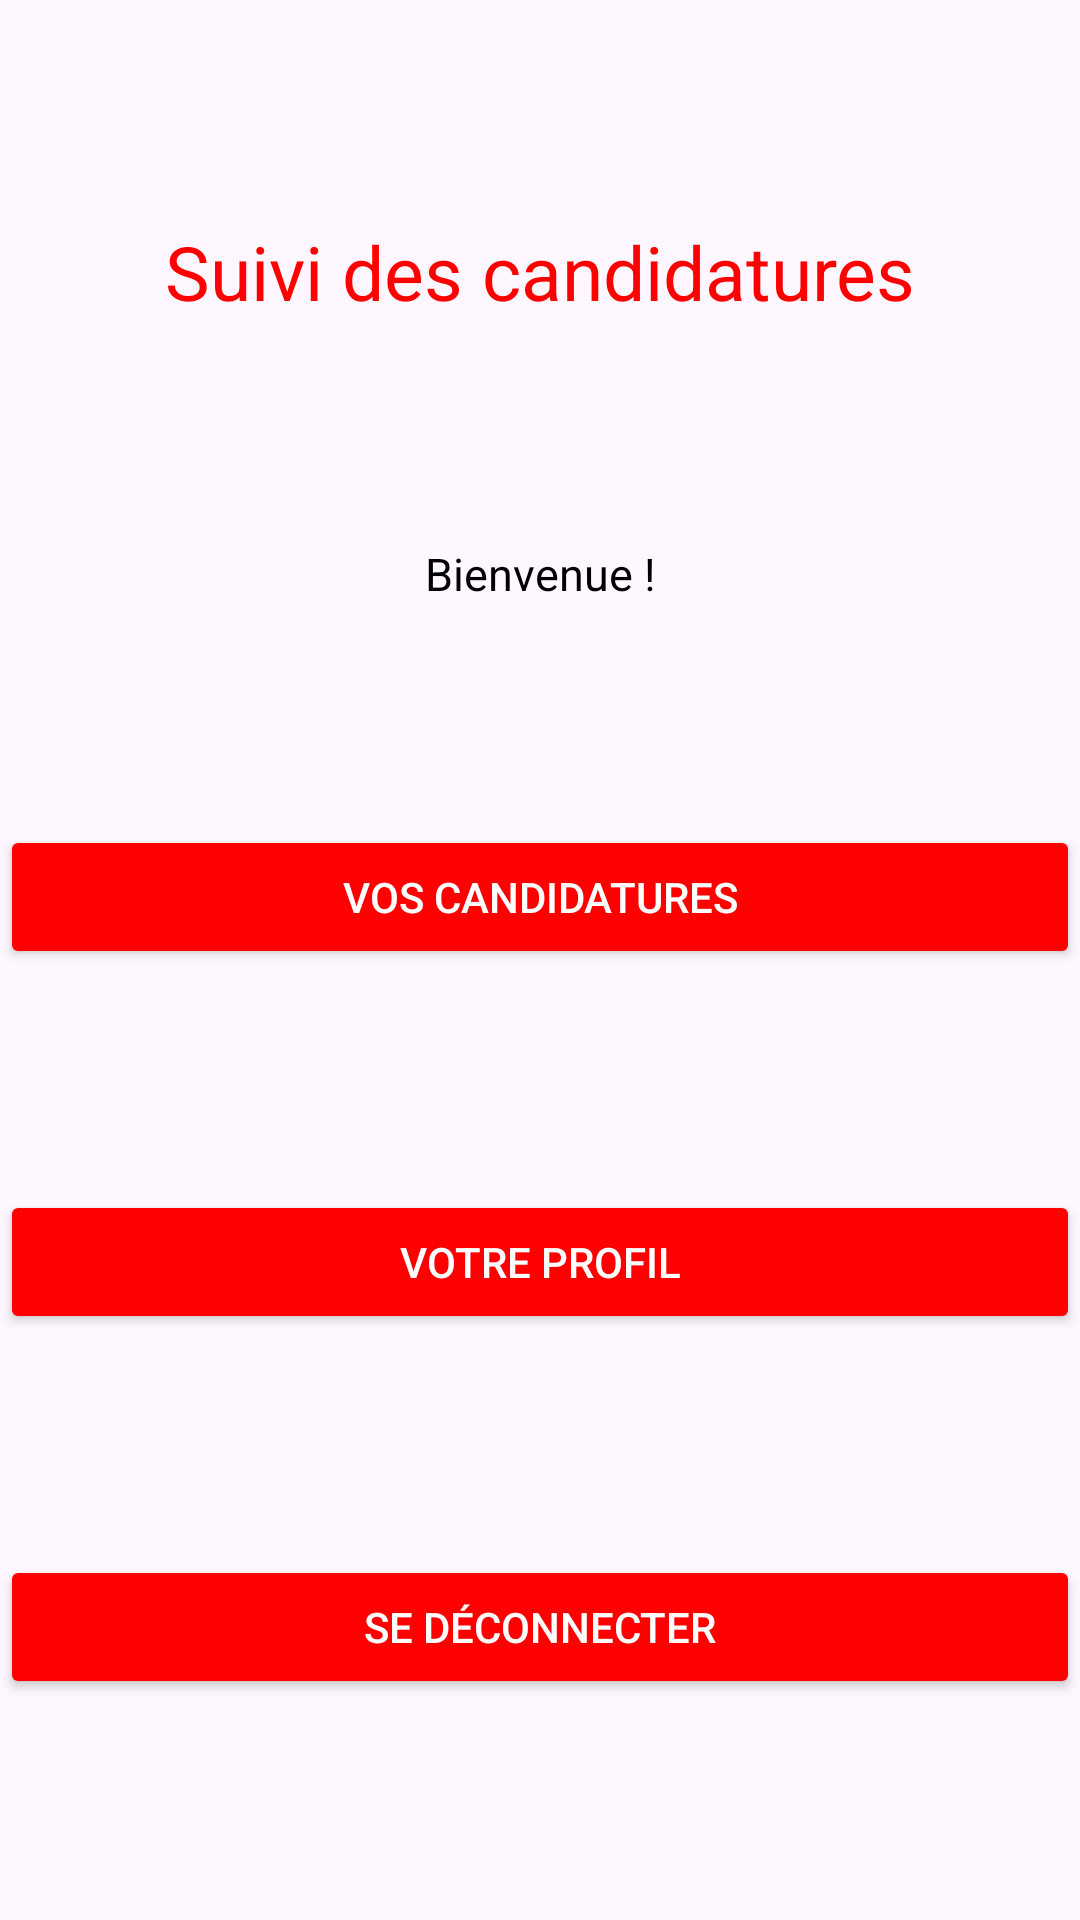

Reconstruct the res/layout file that produces this screen, plus the resources it refers to.
<!-- AndroidManifest.xml: application theme Theme.SuiviCandidatures -->
<!-- res/layout/activity_main_menu.xml -->
<?xml version="1.0" encoding="utf-8"?>
<androidx.constraintlayout.widget.ConstraintLayout xmlns:android="http://schemas.android.com/apk/res/android"
    xmlns:app="http://schemas.android.com/apk/res-auto"
    xmlns:tools="http://schemas.android.com/tools"
    android:layout_width="match_parent"
    android:layout_height="match_parent"
    tools:context=".MainMenuActivity">

    <TextView
        android:id="@+id/logotitlemenu"
        android:layout_width="wrap_content"
        android:layout_height="wrap_content"
        android:text="Suivi des candidatures"
        android:textColor="@color/red"
        android:textSize="25dp"
        app:layout_constraintBottom_toTopOf="@+id/titlemenu"
        app:layout_constraintEnd_toEndOf="parent"
        app:layout_constraintStart_toStartOf="parent"
        app:layout_constraintTop_toTopOf="parent" />

    <TextView
        android:id="@+id/titlemenu"
        android:layout_width="wrap_content"
        android:layout_height="wrap_content"
        android:text="Bienvenue !"
        android:textColor="@color/black"
        android:textSize="15dp"
        app:layout_constraintBottom_toTopOf="@+id/menu_to_candidatures_button"
        app:layout_constraintEnd_toEndOf="parent"
        app:layout_constraintStart_toStartOf="parent"
        app:layout_constraintTop_toBottomOf="@id/logotitlemenu" />

    <Button
        android:id="@+id/menu_to_candidatures_button"
        android:layout_width="0dp"
        android:layout_height="wrap_content"
        android:backgroundTint="@color/red"
        android:text="Vos candidatures"
        android:textColor="@color/white"
        app:layout_constraintTop_toBottomOf="@id/titlemenu"
        app:layout_constraintBottom_toTopOf="@+id/menu_to_profil_button"
        app:layout_constraintEnd_toEndOf="parent"
        app:layout_constraintStart_toStartOf="parent" />

    <Button
        android:id="@+id/menu_to_profil_button"
        android:layout_width="0dp"
        android:layout_height="wrap_content"
        android:text="Votre profil"
        android:backgroundTint="@color/red"
        android:textColor="@color/white"
        app:layout_constraintEnd_toEndOf="parent"
        app:layout_constraintStart_toStartOf="parent"
        app:layout_constraintBottom_toTopOf="@id/deconnect_button"
        app:layout_constraintTop_toBottomOf="@id/menu_to_candidatures_button"
        tools:layout_editor_absoluteY="431dp" />

    <Button
        android:id="@+id/deconnect_button"
        android:layout_width="0dp"
        android:layout_height="wrap_content"
        android:backgroundTint="@color/red"
        android:text="Se déconnecter"
        android:textColor="@color/white"
        app:layout_constraintBottom_toBottomOf="parent"
        app:layout_constraintEnd_toEndOf="parent"
        app:layout_constraintStart_toStartOf="parent"
        app:layout_constraintTop_toBottomOf="@+id/menu_to_profil_button" />
</androidx.constraintlayout.widget.ConstraintLayout>
<!-- resources referenced by this layout -->
<resources>
  <color name="black">#FF000000</color>
  <color name="red">#FFFF0000</color>
  <color name="white">#FFFFFFFF</color>
  <style name="Theme.SuiviCandidatures" parent="Theme.Material3.Light.NoActionBar" />
</resources>
